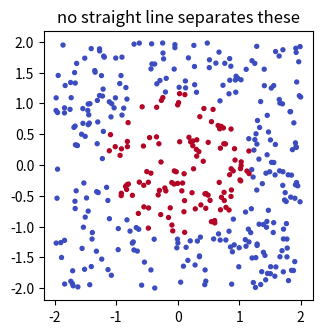
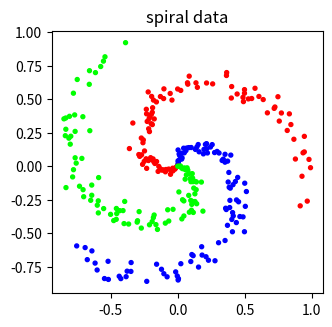
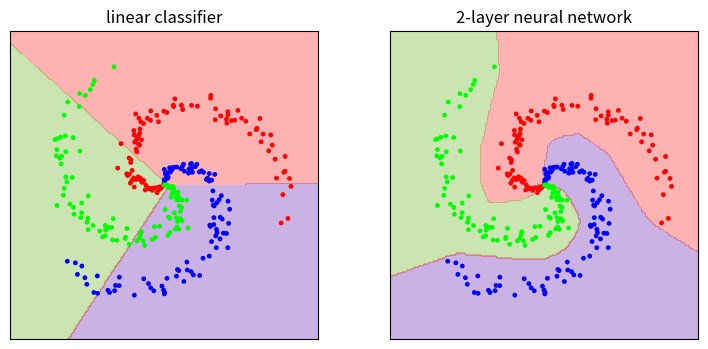
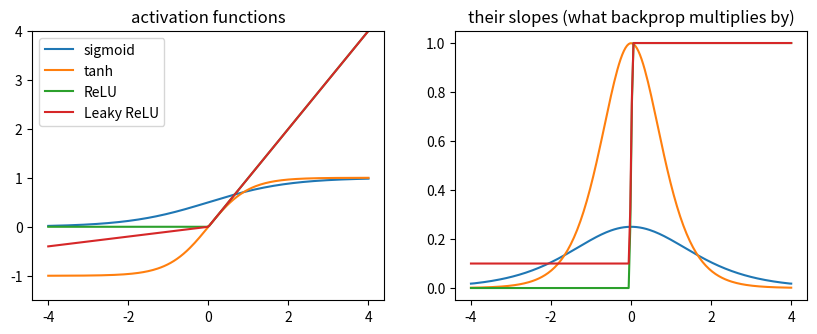
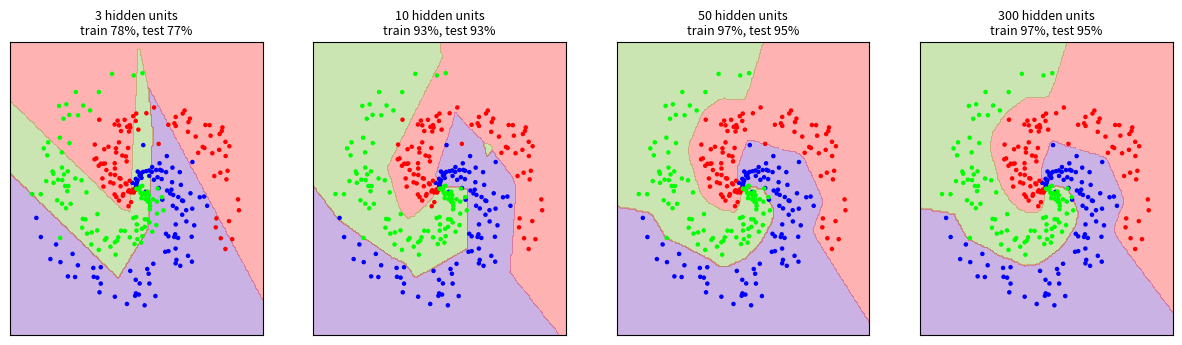
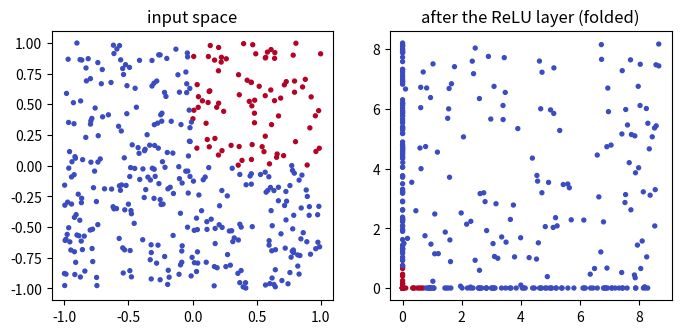
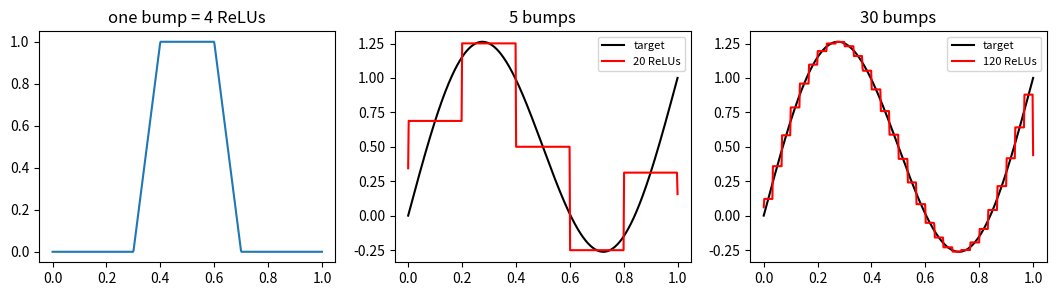
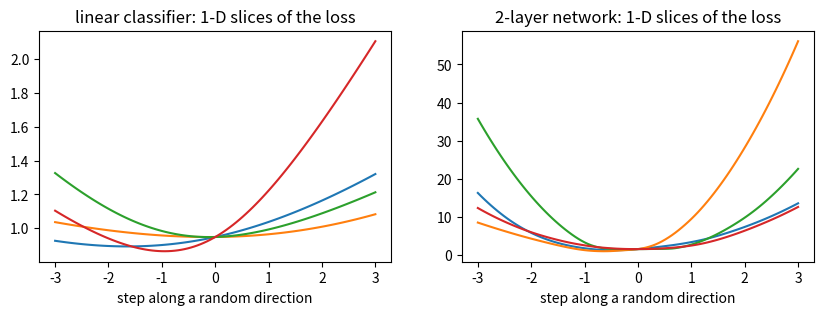

Write the Python code that produced these figures, in order.
import numpy as np
import matplotlib.pyplot as plt

rng = np.random.default_rng(0)
points = rng.uniform(-2, 2, size=(400, 2))
radius = np.sqrt(points[:, 0]**2 + points[:, 1]**2)
ring_labels = (radius < 1.2).astype(int)          # class 1 inside the circle, class 0 outside

plt.figure(figsize=(3.5, 3.5))
plt.scatter(points[:, 0], points[:, 1], c=ring_labels, cmap="coolwarm", s=8)
plt.gca().set_aspect("equal"); plt.title("no straight line separates these")
plt.show()

def train_linear_binary(features, labels, steps=2000, lr=0.5):
    # Logistic regression: score = features . w + b, probability = sigmoid(score).
    w = np.zeros(features.shape[1])
    b = 0.0
    for step in range(steps):
        prob = 1 / (1 + np.exp(-(features @ w + b)))
        error = prob - labels                      # gradient of the cross-entropy loss w.r.t. the score
        w -= lr * features.T @ error / len(labels)
        b -= lr * error.mean()
    predictions = (features @ w + b) > 0
    return np.mean(predictions == labels)

print(f"always guessing 'outside':      {np.mean(ring_labels == 0):.0%}")
print(f"linear classifier on (x, y):    {train_linear_binary(points, ring_labels):.0%}")
print(f"linear classifier on the radius: {train_linear_binary(radius.reshape(-1, 1), ring_labels):.0%}")

x = np.array([1.0, -2.0])
W1 = np.array([[0.5, -1.0, 0.2],
               [0.3, 0.4, -0.6]])         # 2 inputs -> 3 hidden units
b1 = np.array([0.2, 0.0, 0.0])
W2 = np.array([[1.0, -1.0],
               [0.5, 0.5],
               [-0.3, 0.8]])              # 3 hidden units -> 2 class scores
b2 = np.zeros(2)

z = x @ W1 + b1           # hidden layer, before the nonlinearity
h = np.maximum(0, z)      # ReLU: negative values become 0
scores = h @ W2 + b2
print("z = x W1 + b1  =", z)
print("h = max(0, z)  =", h)
print("scores = h W2  =", scores)

def make_spiral(points_per_class=100, noise=0.2, seed=0):
    rng = np.random.default_rng(seed)
    X, y = [], []
    for k in range(3):
        r = np.linspace(0, 1, points_per_class)
        angle = np.linspace(k * 4, (k + 1) * 4, points_per_class) + rng.normal(0, noise, points_per_class)
        X.append(np.column_stack([r * np.sin(angle), r * np.cos(angle)]))
        y.append(np.full(points_per_class, k))
    return np.vstack(X), np.concatenate(y)

X_spiral, y_spiral = make_spiral()
plt.figure(figsize=(3.5, 3.5))
plt.scatter(X_spiral[:, 0], X_spiral[:, 1], c=y_spiral, cmap="brg", s=8)
plt.gca().set_aspect("equal"); plt.title("spiral data")
plt.show()

def init_network(n_inputs, n_hidden, n_classes, seed=0):
    rng = np.random.default_rng(seed)
    return {
        "W1": rng.normal(0, np.sqrt(2 / n_inputs), size=(n_inputs, n_hidden)),
        "b1": np.zeros(n_hidden),
        "W2": rng.normal(0, np.sqrt(2 / n_hidden), size=(n_hidden, n_classes)),
        "b2": np.zeros(n_classes),
    }

def predict(net, X):
    h = np.maximum(0, X @ net["W1"] + net["b1"])
    scores = h @ net["W2"] + net["b2"]
    return np.argmax(scores, axis=1)

def loss_and_gradients(net, X, y, reg=0.001):
    N = len(y)
    # ---- forward pass ----
    z = X @ net["W1"] + net["b1"]
    h = np.maximum(0, z)
    scores = h @ net["W2"] + net["b2"]
    scores = scores - scores.max(axis=1, keepdims=True)
    probs = np.exp(scores) / np.exp(scores).sum(axis=1, keepdims=True)
    loss = -np.mean(np.log(probs[np.arange(N), y]))
    loss += reg * (np.sum(net["W1"]**2) + np.sum(net["W2"]**2))
    # ---- backward pass ----
    d_scores = probs.copy()
    d_scores[np.arange(N), y] -= 1          # probabilities minus one-hot labels
    d_scores /= N
    grads = {}
    grads["W2"] = h.T @ d_scores + 2 * reg * net["W2"]
    grads["b2"] = d_scores.sum(axis=0)
    d_h = d_scores @ net["W2"].T            # back through the second layer
    d_z = d_h * (z > 0)                     # back through ReLU
    grads["W1"] = X.T @ d_z + 2 * reg * net["W1"]
    grads["b1"] = d_z.sum(axis=0)
    return loss, grads

net = init_network(2, 10, 3, seed=1)
_, grads = loss_and_gradients(net, X_spiral, y_spiral)

h = 1e-5
for name in ["W1", "b1", "W2", "b2"]:
    index = (0, 0) if net[name].ndim == 2 else (0,)       # check one entry of each parameter
    original = net[name][index]
    net[name][index] = original + h; loss_plus, _ = loss_and_gradients(net, X_spiral, y_spiral)
    net[name][index] = original - h; loss_minus, _ = loss_and_gradients(net, X_spiral, y_spiral)
    net[name][index] = original
    numerical = (loss_plus - loss_minus) / (2 * h)
    print(f"{name}: analytic {grads[name][index]:+.6f}, numerical {numerical:+.6f}")

def train(net, X, y, learning_rate=1.0, reg=0.001, steps=5000):
    for step in range(steps):
        loss, grads = loss_and_gradients(net, X, y, reg)
        for name in net:
            net[name] -= learning_rate * grads[name]
    return net

net = train(init_network(2, 100, 3), X_spiral, y_spiral)
print(f"2-layer network (100 hidden units): training accuracy {np.mean(predict(net, X_spiral) == y_spiral):.1%}")

grid_x, grid_y = np.meshgrid(np.linspace(-1.2, 1.2, 200), np.linspace(-1.2, 1.2, 200))
grid = np.column_stack([grid_x.ravel(), grid_y.ravel()])

def plot_regions(ax, predict_fn, title):
    regions = predict_fn(grid).reshape(grid_x.shape)
    ax.contourf(grid_x, grid_y, regions, alpha=0.3, levels=[-0.5, 0.5, 1.5, 2.5], cmap="brg")
    ax.scatter(X_spiral[:, 0], X_spiral[:, 1], c=y_spiral, cmap="brg", s=6)
    ax.set_title(title); ax.set_aspect("equal"); ax.set_xticks([]); ax.set_yticks([])

# a linear classifier: just one weight matrix
rng = np.random.default_rng(0)
W_lin, b_lin = np.zeros((2, 3)), np.zeros(3)
for step in range(2000):
    s = X_spiral @ W_lin + b_lin
    p = np.exp(s - s.max(1, keepdims=True)); p /= p.sum(1, keepdims=True)
    p[np.arange(len(y_spiral)), y_spiral] -= 1
    W_lin -= 0.5 * X_spiral.T @ p / len(y_spiral)
    b_lin -= 0.5 * p.mean(axis=0)
linear_predict = lambda X: np.argmax(X @ W_lin + b_lin, axis=1)
print(f"linear classifier: training accuracy {np.mean(linear_predict(X_spiral) == y_spiral):.1%}")

fig, axes = plt.subplots(1, 2, figsize=(9, 4))
plot_regions(axes[0], linear_predict, "linear classifier")
plot_regions(axes[1], lambda X: predict(net, X), "2-layer neural network")
plt.show()

def predict_no_relu(net, X):
    h = X @ net["W1"] + net["b1"]                  # no max(0, ...)
    return np.argmax(h @ net["W2"] + net["b2"], axis=1)

net_no_relu = init_network(2, 100, 3)
for step in range(3000):
    z = X_spiral @ net_no_relu["W1"] + net_no_relu["b1"]
    s = z @ net_no_relu["W2"] + net_no_relu["b2"]
    p = np.exp(s - s.max(1, keepdims=True)); p /= p.sum(1, keepdims=True)
    p[np.arange(len(y_spiral)), y_spiral] -= 1; p /= len(y_spiral)
    d_z = p @ net_no_relu["W2"].T                  # no ReLU to pass through
    net_no_relu["W2"] -= 0.1 * z.T @ p; net_no_relu["b2"] -= 0.1 * p.sum(0)
    net_no_relu["W1"] -= 0.1 * X_spiral.T @ d_z; net_no_relu["b1"] -= 0.1 * d_z.sum(0)

print(f"network WITHOUT ReLU: {np.mean(predict_no_relu(net_no_relu, X_spiral) == y_spiral):.1%}  (about the same as the linear classifier)")
print(f"network WITH ReLU:    {np.mean(predict(net, X_spiral) == y_spiral):.1%}")

xs = np.linspace(-4, 4, 200)
sigmoid = 1 / (1 + np.exp(-xs))
activations = {"sigmoid": sigmoid, "tanh": np.tanh(xs), "ReLU": np.maximum(0, xs), "Leaky ReLU": np.maximum(0.1 * xs, xs)}

fig, axes = plt.subplots(1, 2, figsize=(10, 3.5))
for name, values in activations.items():
    axes[0].plot(xs, values, label=name)
    axes[1].plot(xs, np.gradient(values, xs), label=name)       # slope of each function
axes[0].set_title("activation functions"); axes[0].legend(); axes[0].set_ylim(-1.5, 4)
axes[1].set_title("their slopes (what backprop multiplies by)")
plt.show()

slope = sigmoid * (1 - sigmoid)
print(f"sigmoid slope: at x = 0: {slope[100]:.2f},  at x = 4: {slope[-1]:.3f}")
print(f"through 10 sigmoid layers, the gradient shrinks by at least 0.25^10 = {0.25**10:.1e}")

X_noisy, y_noisy = make_spiral(noise=0.45, seed=3)
X_test_sp, y_test_sp = make_spiral(noise=0.45, seed=4)

fig, axes = plt.subplots(1, 4, figsize=(15, 3.8))
for ax, n_hidden in zip(axes, [3, 10, 50, 300]):
    net_size = train(init_network(2, n_hidden, 3, seed=1), X_noisy, y_noisy, reg=1e-4, steps=4000)
    train_acc = np.mean(predict(net_size, X_noisy) == y_noisy)
    test_acc = np.mean(predict(net_size, X_test_sp) == y_test_sp)
    print(f"{n_hidden:3d} hidden units: train {train_acc:.0%}, test {test_acc:.0%}")
    regions = predict(net_size, grid).reshape(grid_x.shape)
    ax.contourf(grid_x, grid_y, regions, alpha=0.3, levels=[-0.5, 0.5, 1.5, 2.5], cmap="brg")
    ax.scatter(X_noisy[:, 0], X_noisy[:, 1], c=y_noisy, cmap="brg", s=5)
    ax.set_title(f"{n_hidden} hidden units\ntrain {train_acc:.0%}, test {test_acc:.0%}", fontsize=9)
    ax.set_xticks([]); ax.set_yticks([])
plt.show()

for reg in [1e-4, 1e-3, 1e-2, 1e-1]:
    net_reg = train(init_network(2, 300, 3, seed=1), X_noisy, y_noisy, reg=reg, steps=4000)
    print(f"lambda {reg:<7g}: train {np.mean(predict(net_reg, X_noisy) == y_noisy):.0%}, "
          f"test {np.mean(predict(net_reg, X_test_sp) == y_test_sp):.0%}")

rng = np.random.default_rng(5)
X_quad = rng.uniform(-1, 1, size=(400, 2))
y_quad = ((X_quad[:, 0] > 0) & (X_quad[:, 1] > 0)).astype(int)   # top-right quadrant = class 1

net_2 = None
for seed in range(10):                                            # try a few random starts, keep the best
    candidate = train(init_network(2, 2, 2, seed=seed), X_quad, y_quad, reg=0, steps=3000)
    if net_2 is None or np.mean(predict(candidate, X_quad) == y_quad) > np.mean(predict(net_2, X_quad) == y_quad):
        net_2 = candidate

hidden = np.maximum(0, X_quad @ net_2["W1"] + net_2["b1"])        # the data after the hidden layer
fig, axes = plt.subplots(1, 2, figsize=(8, 3.5))
axes[0].scatter(X_quad[:, 0], X_quad[:, 1], c=y_quad, cmap="coolwarm", s=8); axes[0].set_title("input space")
axes[1].scatter(hidden[:, 0], hidden[:, 1], c=y_quad, cmap="coolwarm", s=8); axes[1].set_title("after the ReLU layer (folded)")
plt.show()
print(f"accuracy with only 2 hidden units: {np.mean(predict(net_2, X_quad) == y_quad):.0%}")

def relu(x):
    return np.maximum(0, x)

def bump(x, start, top_start, top_end, end):
    # 0 before `start`, rises to 1 at `top_start`, flat until `top_end`, falls to 0 at `end`. Built from 4 ReLUs.
    rise = top_start - start
    fall = end - top_end
    return relu(x - start) / rise - relu(x - top_start) / rise - relu(x - top_end) / fall + relu(x - end) / fall

xs = np.linspace(0, 1, 500)
target = np.sin(2 * np.pi * xs) + xs

fig, axes = plt.subplots(1, 3, figsize=(13, 3))
axes[0].plot(xs, bump(xs, 0.3, 0.4, 0.6, 0.7)); axes[0].set_title("one bump = 4 ReLUs")
for ax, n_bumps in zip(axes[1:], [5, 30]):
    width = 1 / n_bumps
    approximation = np.zeros_like(xs)
    for i in range(n_bumps):
        center = (i + 0.5) * width
        height = np.sin(2 * np.pi * center) + center
        approximation += height * bump(xs, center - width / 2 - 1e-4, center - width / 2 + 1e-4,
                                       center + width / 2 - 1e-4, center + width / 2 + 1e-4)
    ax.plot(xs, target, "k", label="target")
    ax.plot(xs, approximation, "r", label=f"{4 * n_bumps} ReLUs")
    ax.set_title(f"{n_bumps} bumps"); ax.legend(fontsize=8)
plt.show()

def linear_loss(w_flat):
    W = w_flat.reshape(2, 3)
    s = X_spiral @ W; s = s - s.max(1, keepdims=True)
    p = np.exp(s) / np.exp(s).sum(1, keepdims=True)
    return -np.mean(np.log(p[np.arange(len(y_spiral)), y_spiral]))

def network_loss(w_flat):
    net_flat = {"W1": w_flat[:20].reshape(2, 10), "b1": w_flat[20:30], "W2": w_flat[30:60].reshape(10, 3), "b2": w_flat[60:63]}
    loss, _ = loss_and_gradients(net_flat, X_spiral, y_spiral, reg=0)
    return loss

rng = np.random.default_rng(1)
steps_along = np.linspace(-3, 3, 100)
fig, axes = plt.subplots(1, 2, figsize=(10, 3))
for ax, loss_fn, size, title in [(axes[0], linear_loss, 6, "linear classifier"), (axes[1], network_loss, 63, "2-layer network")]:
    start = rng.normal(size=size)
    for _ in range(4):
        direction = rng.normal(size=size)
        ax.plot(steps_along, [loss_fn(start + t * direction) for t in steps_along])
    ax.set_title(f"{title}: 1-D slices of the loss"); ax.set_xlabel("step along a random direction")
plt.show()
